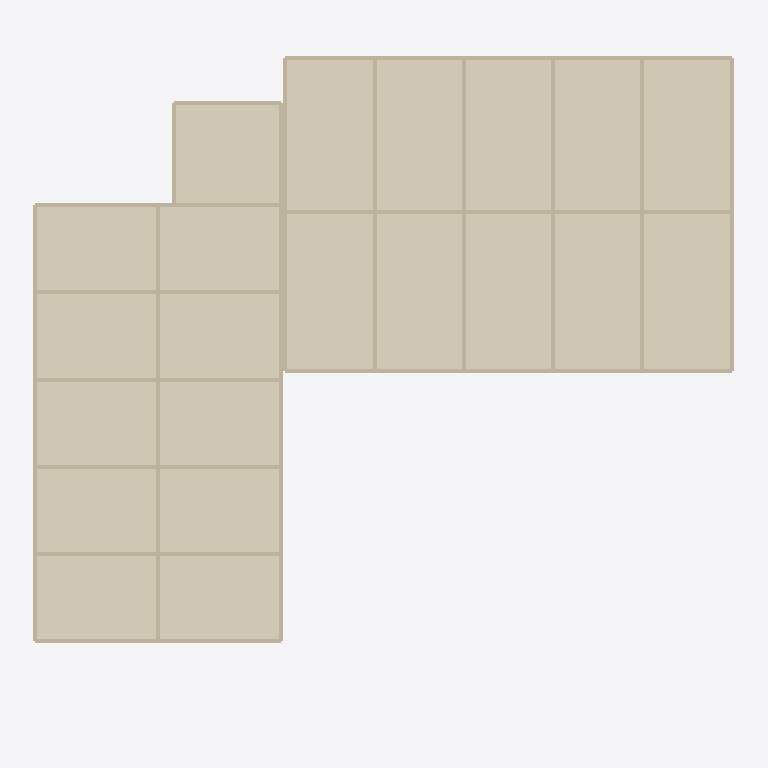
Plan cut of the same IFC building model at storey '5F' (level 13.00 m, cut at 14.40 m), seen from above with north up, elements coloured by IFC class: 21 walls (beige), 3 coverings (cream). Cut surfaces are drawn darker.
Extent 31.9 m × 29.9 m × 32.0 m (x, y, z). Storeys (11): B1 at -3.50 m; 1F at 0.00 m; 2F at 4.00 m; 3F at 7.00 m; 4F at 10.00 m; 5F at 13.00 m; 6F at 16.00 m; 7F at 19.00 m; 8F at 22.00 m; 9F at 25.00 m; RF at 28.00 m. Elements (349): 184 IfcWallStandardCase, 76 IfcColumn, 32 IfcSlab, 29 IfcCovering, 28 IfcBeam.

HEADER;
FILE_DESCRIPTION(('ViewDefinition [CoordinationView]'),'2;1');
FILE_NAME('plan.ifc','',(''),(''),'reclaim-compare','reclaim-compare','');
FILE_SCHEMA(('IFC2X3'));
ENDSEC;
DATA;
#9=IFCPROJECT('0000000000000000000001',$,'ReClaim plan model',$,$,$,$,(#4),#8);
#11=IFCSITE('0000000000000000000002',$,'Site',$,$,#10,$,$,.ELEMENT.,$,$,$,$,$);
#12=IFCBUILDING('0000000000000000000003',$,'Building',$,$,#10,$,$,.ELEMENT.,$,$,$);
#18=IFCBUILDINGSTOREY('0000000000000000000006',$,'B1',$,$,#10,$,$,.ELEMENT.,-3.5);
#19=IFCBUILDINGSTOREY('0000000000000000000007',$,'1F',$,$,#10,$,$,.ELEMENT.,0.0);
#20=IFCBUILDINGSTOREY('0000000000000000000008',$,'2F',$,$,#10,$,$,.ELEMENT.,4.0);
#21=IFCBUILDINGSTOREY('0000000000000000000009',$,'3F',$,$,#10,$,$,.ELEMENT.,7.0);
#22=IFCBUILDINGSTOREY('000000000000000000000A',$,'4F',$,$,#10,$,$,.ELEMENT.,10.0);
#23=IFCBUILDINGSTOREY('000000000000000000000B',$,'5F',$,$,#10,$,$,.ELEMENT.,13.0);
#24=IFCBUILDINGSTOREY('000000000000000000000C',$,'6F',$,$,#10,$,$,.ELEMENT.,16.0);
#25=IFCBUILDINGSTOREY('000000000000000000000D',$,'7F',$,$,#10,$,$,.ELEMENT.,19.0);
#26=IFCBUILDINGSTOREY('000000000000000000000E',$,'8F',$,$,#10,$,$,.ELEMENT.,22.0);
#27=IFCBUILDINGSTOREY('000000000000000000000F',$,'9F',$,$,#10,$,$,.ELEMENT.,25.0);
#28=IFCBUILDINGSTOREY('000000000000000000000G',$,'RF',$,$,#10,$,$,.ELEMENT.,28.0);
#1709=IFCCOVERING('000000000000000000003Y',$,'Mortar',$,$,#1704,#1708,'P210',.FLOORING.);
#1693=IFCCOVERING('000000000000000000003W',$,'Mortar',$,$,#1688,#1692,'P208',.FLOORING.);
#1725=IFCCOVERING('000000000000000000003a',$,'Mortar',$,$,#1720,#1724,'P212',.FLOORING.);
#1805=IFCWALLSTANDARDCASE('000000000000000000003k',$,'W1',$,$,#1800,#1804,'P222');
#1813=IFCWALLSTANDARDCASE('000000000000000000003l',$,'W1',$,$,#1808,#1812,'P223');
#1749=IFCWALLSTANDARDCASE('000000000000000000003d',$,'W1',$,$,#1744,#1748,'P215');
#1757=IFCWALLSTANDARDCASE('000000000000000000003e',$,'W1',$,$,#1752,#1756,'P216');
#1869=IFCWALLSTANDARDCASE('000000000000000000003s',$,'W1',$,$,#1864,#1868,'P230');
#1797=IFCWALLSTANDARDCASE('000000000000000000003j',$,'W1',$,$,#1792,#1796,'P221');
#1821=IFCWALLSTANDARDCASE('000000000000000000003m',$,'W1',$,$,#1816,#1820,'P224');
#1829=IFCWALLSTANDARDCASE('000000000000000000003n',$,'W1',$,$,#1824,#1828,'P225');
#1837=IFCWALLSTANDARDCASE('000000000000000000003o',$,'W1',$,$,#1832,#1836,'P226');
#1845=IFCWALLSTANDARDCASE('000000000000000000003p',$,'W1',$,$,#1840,#1844,'P227');
#1853=IFCWALLSTANDARDCASE('000000000000000000003q',$,'W1',$,$,#1848,#1852,'P228');
#1861=IFCWALLSTANDARDCASE('000000000000000000003r',$,'W1',$,$,#1856,#1860,'P229');
#1733=IFCWALLSTANDARDCASE('000000000000000000003b',$,'W1',$,$,#1728,#1732,'P213');
#1741=IFCWALLSTANDARDCASE('000000000000000000003c',$,'W1',$,$,#1736,#1740,'P214');
#1765=IFCWALLSTANDARDCASE('000000000000000000003f',$,'W1',$,$,#1760,#1764,'P217');
#1773=IFCWALLSTANDARDCASE('000000000000000000003g',$,'W1',$,$,#1768,#1772,'P218');
#1781=IFCWALLSTANDARDCASE('000000000000000000003h',$,'W1',$,$,#1776,#1780,'P219');
#1789=IFCWALLSTANDARDCASE('000000000000000000003i',$,'W1',$,$,#1784,#1788,'P220');
#1877=IFCWALLSTANDARDCASE('000000000000000000003t',$,'W1',$,$,#1872,#1876,'P231');
#1901=IFCWALLSTANDARDCASE('000000000000000000003w',$,'W1',$,$,#1896,#1900,'P234');
#1893=IFCWALLSTANDARDCASE('000000000000000000003v',$,'W1',$,$,#1888,#1892,'P233');
ENDSEC;
